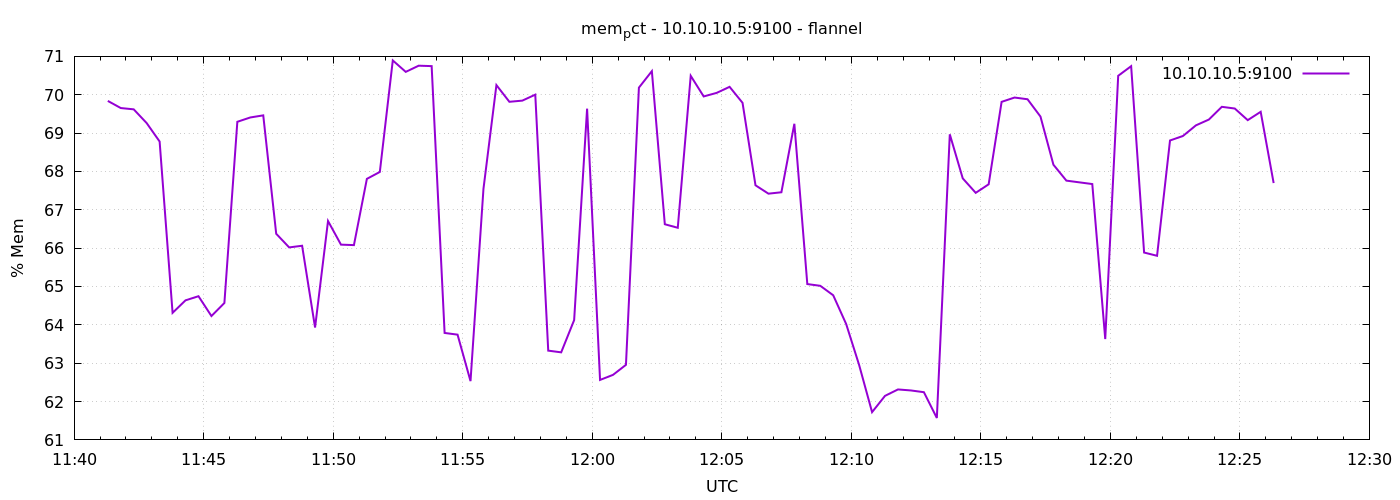

The table this chart was drawn from, first rows:
1791373278	69.83880604125025
1791373308	69.65
1791373338	69.62
1791373368	69.26
1791373398	68.78
1791373428	64.31
1791373458	64.64
1791373488	64.75
1791373518	64.23
1791373548	64.57
1791373578	69.29
1791373608	69.41
1791373638	69.46
1791373668	66.37
1791373698	66.02
1791373728	66.06
1791373758	63.93
1791373788	66.71
1791373818	66.09
1791373848	66.08
1791373878	67.81
1791373908	67.99
1791373938	70.89
1791373968	70.6
1791373998	70.76
1791374028	70.75
1791374058	63.79
1791374088	63.74
1791374118	62.53
1791374148	67.55
1791374178	70.25
1791374208	69.82
1791374238	69.85
1791374268	70
1791374298	63.33
1791374328	63.28
1791374358	64.12
1791374388	69.64
1791374418	62.56
1791374448	62.7
1791374478	62.96
1791374508	70.18
1791374538	70.62
1791374568	66.62
1791374598	66.53
1791374628	70.49
1791374658	69.96
1791374688	70.05
1791374718	70.21
1791374748	69.79
1791374778	67.64
1791374808	67.42
1791374838	67.46
1791374868	69.24
1791374898	65.06
1791374928	65.02
1791374958	64.77
1791374988	64.02
1791375018	62.95
1791375048	61.72
1791375078	62.15
... 30 more rows
